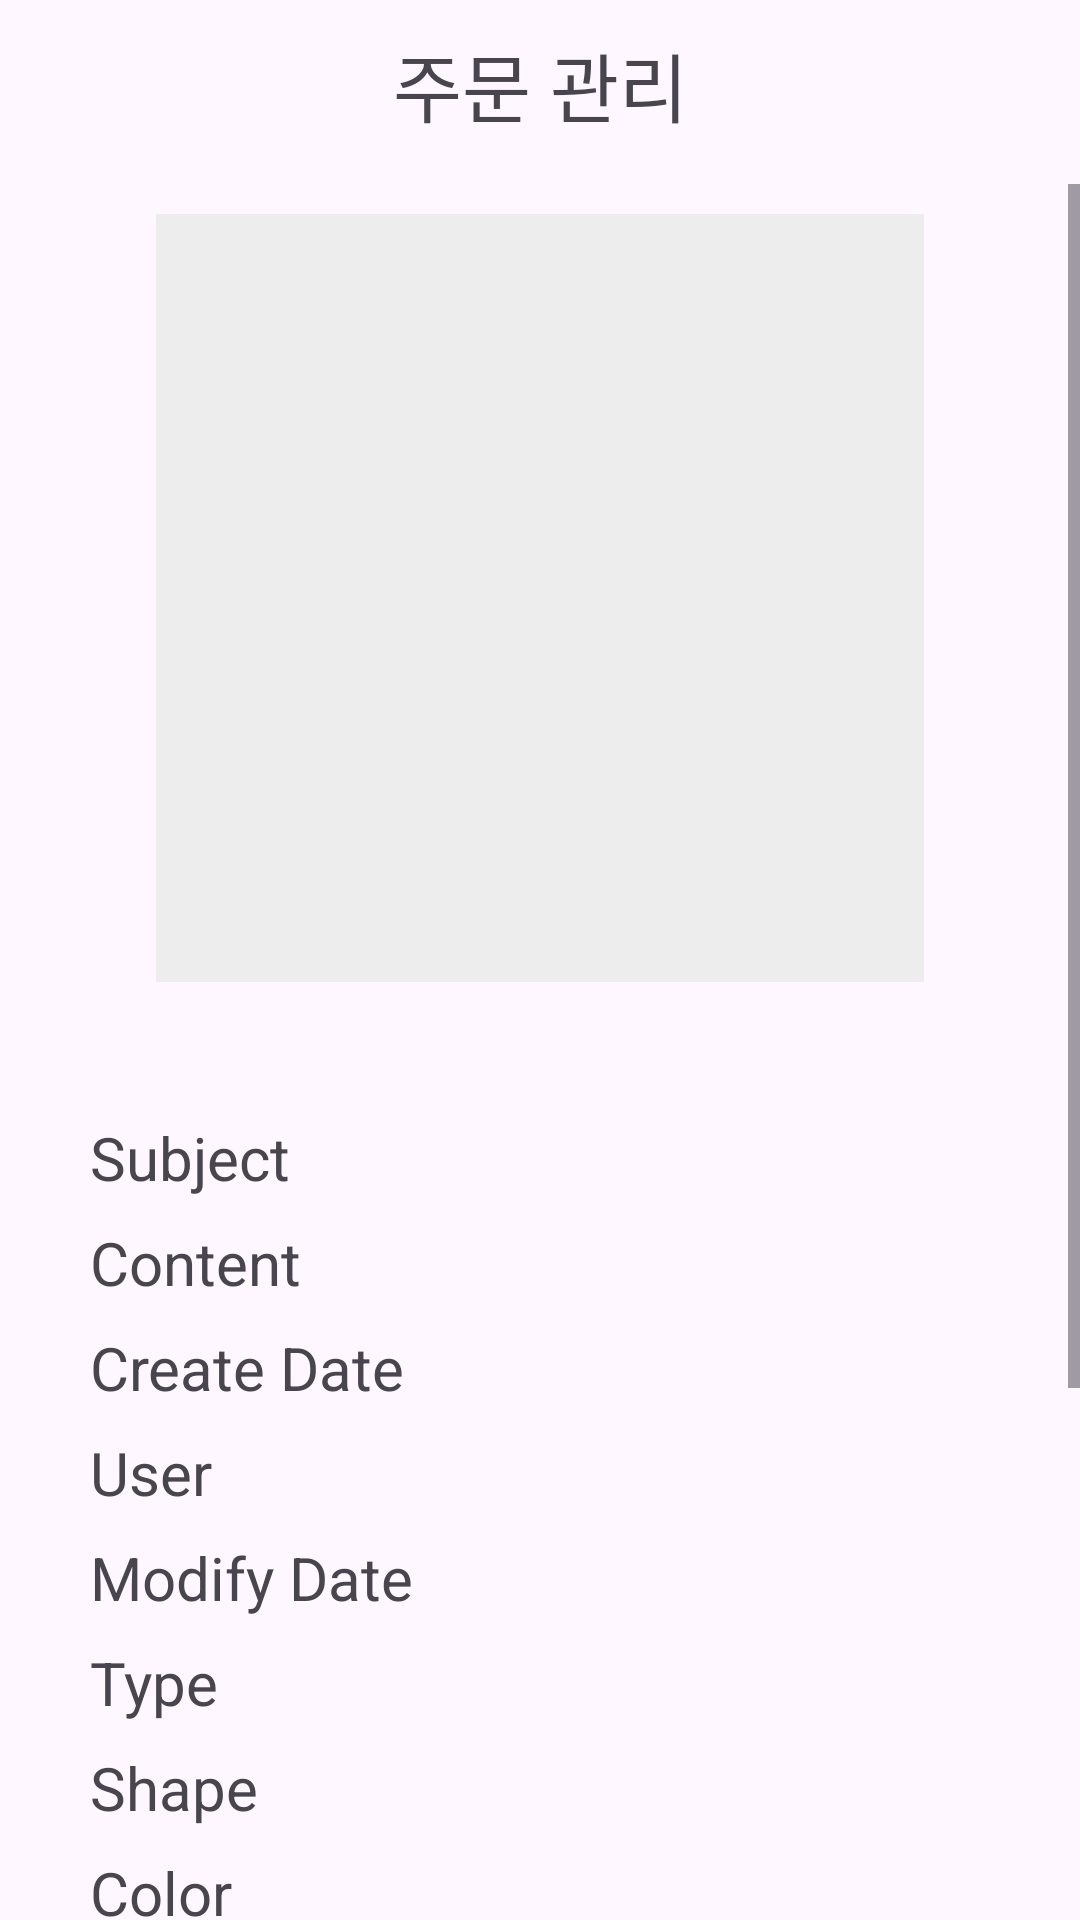

This screen was rendered from an Android layout file. Write that file and the resources it references.
<!-- AndroidManifest.xml: application theme Theme.JY_Cake_it2 -->
<!-- res/layout/activity_user_order_detail.xml -->
<?xml version="1.0" encoding="utf-8"?>
<androidx.constraintlayout.widget.ConstraintLayout xmlns:android="http://schemas.android.com/apk/res/android"
    xmlns:app="http://schemas.android.com/apk/res-auto"
    xmlns:tools="http://schemas.android.com/tools"
    android:id="@+id/main"
    android:layout_width="match_parent"
    android:layout_height="match_parent"
    tools:context=".JY.user_order_detail">
    <LinearLayout
        android:id="@+id/header"
        android:layout_width="match_parent"
        android:layout_height="wrap_content"
        android:orientation="horizontal"
        android:layout_marginTop="10dp"
        android:layout_marginBottom="10dp"
        app:layout_constraintTop_toTopOf="parent"
        app:layout_constraintStart_toStartOf="parent"
        app:layout_constraintEnd_toEndOf="parent"
        >

        <TextView

            android:layout_width="match_parent"
            android:layout_height="wrap_content"
            android:layout_marginBottom="5dp"
            android:gravity="center"
            android:text="주문 관리"
            android:textSize="25dp" />
    </LinearLayout>

    
    <ScrollView
        android:layout_width="match_parent"
        android:layout_height="0dp"
        android:layout_marginTop="10dp"
        app:layout_constraintTop_toBottomOf="@id/header"
        app:layout_constraintBottom_toBottomOf="parent"
        android:fillViewport="true">

        <LinearLayout
            android:layout_width="match_parent"
            android:layout_height="wrap_content"
            android:orientation="vertical"
            android:layout_marginLeft="30dp"
            android:layout_marginRight="30dp">

            <ImageView
                android:id="@+id/cake_image"
                android:layout_margin="10dp"
                android:layout_width="256dp"
                android:layout_height="256dp"
                android:layout_gravity="center"
                android:src="@color/light_gray"/>

            <TextView
                android:id="@+id/idTextView"
                android:layout_width="wrap_content"
                android:layout_height="wrap_content"
                android:text=""
                android:textSize="20sp"
                android:layout_marginBottom="8dp"/>
            <TextView
                android:id="@+id/subjectTextView"
                android:layout_width="wrap_content"
                android:layout_height="wrap_content"
                android:text="Subject"
                android:textSize="20sp"
                android:layout_marginBottom="8dp"/>

            <TextView
                android:id="@+id/contentTextView"
                android:layout_width="wrap_content"
                android:layout_height="wrap_content"
                android:text="Content"
                android:textSize="20sp"
                android:layout_marginBottom="8dp"/>

            <TextView
                android:id="@+id/createDateTextView"
                android:layout_width="wrap_content"
                android:layout_height="wrap_content"
                android:text="Create Date"
                android:textSize="20sp"
                android:layout_marginBottom="8dp"/>



            <TextView
                android:id="@+id/userTextView"
                android:layout_width="wrap_content"
                android:layout_height="wrap_content"
                android:text="User"
                android:textSize="20sp"
                android:layout_marginBottom="8dp"/>
            <TextView
                android:id="@+id/modifyDateTextView"
                android:layout_width="wrap_content"
                android:layout_height="wrap_content"
                android:text="Modify Date"
                android:textSize="20sp"
                android:layout_marginBottom="8dp"/>
            <TextView
                android:id="@+id/typeTextView"
                android:layout_width="wrap_content"
                android:layout_height="wrap_content"
                android:text="Type"
                android:textSize="20sp"
                android:layout_marginBottom="8dp"/>

            <TextView
                android:id="@+id/shapeTextView"
                android:layout_width="wrap_content"
                android:layout_height="wrap_content"
                android:text="Shape"
                android:textSize="20sp"
                android:layout_marginBottom="8dp"/>

            <TextView
                android:id="@+id/colorTextView"
                android:layout_width="wrap_content"
                android:layout_height="wrap_content"
                android:text="Color"
                android:textSize="20sp"
                android:layout_marginBottom="8dp"/>

            <TextView
                android:id="@+id/flavorTextView"
                android:layout_width="wrap_content"
                android:layout_height="wrap_content"
                android:text="Flavor"
                android:textSize="20sp"
                android:layout_marginBottom="8dp"/>
            <TextView
                android:id="@+id/pickupDateTextView"
                android:layout_width="wrap_content"
                android:layout_height="wrap_content"
                android:text="Pickup Date"
                android:textSize="20sp"
                android:layout_marginBottom="8dp"/>

            <TextView
                android:id="@+id/letteringTextView"
                android:layout_width="wrap_content"
                android:layout_height="wrap_content"
                android:text="Lettering"
                android:textSize="20sp"
                android:layout_marginBottom="8dp"/>
            <TextView
                android:id="@+id/shopTextView"
                android:layout_width="wrap_content"
                android:layout_height="wrap_content"
                android:text="shop"
                android:textSize="20sp"
                android:layout_marginBottom="8dp"/>
            <TextView
                android:id="@+id/statusTextView"
                android:layout_width="wrap_content"
                android:layout_height="wrap_content"
                android:text="상태"
                android:textSize="20sp"
                android:layout_marginBottom="8dp"/>

            <androidx.recyclerview.widget.RecyclerView
                android:id="@+id/answerRecyclerView"
                android:layout_width="match_parent"
                android:layout_height="wrap_content"/>




            <androidx.appcompat.widget.AppCompatButton
                android:id="@+id/paymentButton"
                android:layout_width="wrap_content"
                android:layout_height="36dp"
                android:layout_marginTop="10dp"
                android:layout_marginBottom="20dp"
                android:layout_gravity="center"
                android:background="@drawable/buttonshape"
                android:text="결제하기"
                android:textSize="14sp"
                android:textStyle="bold" />

        </LinearLayout>
    </ScrollView>

</androidx.constraintlayout.widget.ConstraintLayout>
<!-- resources referenced by this layout -->
<resources>
  <color name="light_gray">#EDEDED</color>
  <!-- drawable buttonshape (drawable) -->
  <?xml version="1.0" encoding="utf-8"?>
  <shape xmlns:android="http://schemas.android.com/apk/res/android" android:shape="rectangle">
      <corners
          android:radius="5dp"
          />
      <solid
          android:color="@color/light_pink"
          />
      <stroke
          android:width="3dp"
          android:color="@color/light_pink"
          />
  </shape>
  <style name="Theme.JY_Cake_it2" parent="Base.Theme.JY_Cake_it2" />
  <color name="light_pink">#F5BCCD</color>
  <style name="Base.Theme.JY_Cake_it2" parent="Theme.Material3.DayNight.NoActionBar">
          
          
      </style>
</resources>
